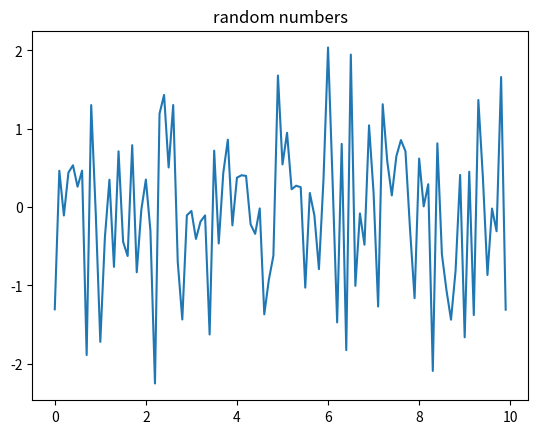

Reproduce this figure in Python.
# This must be done before any other imports for matplotlib when using a
#  notebook
# This sets up ipython to use the inline interpeter

#%matplotlib inline
%matplotlib notebook

from pandas import DataFrame
from pandas import Series
import matplotlib.pyplot as plt
import pandas as pd
import numpy as np
import matplotlib as mpl

x = np.arange(0, 10, 0.1)
y = np.random.randn(len(x))

fig = plt.figure('First Figure')

ax = plt.subplot2grid((1, 1),
                      (0, 0), 
                      fig = fig)                       

ax.plot(x, y)

ax.set_title('random numbers')

%rm test.png

fig.savefig('test.png', dpi = 200)

%ls test.png